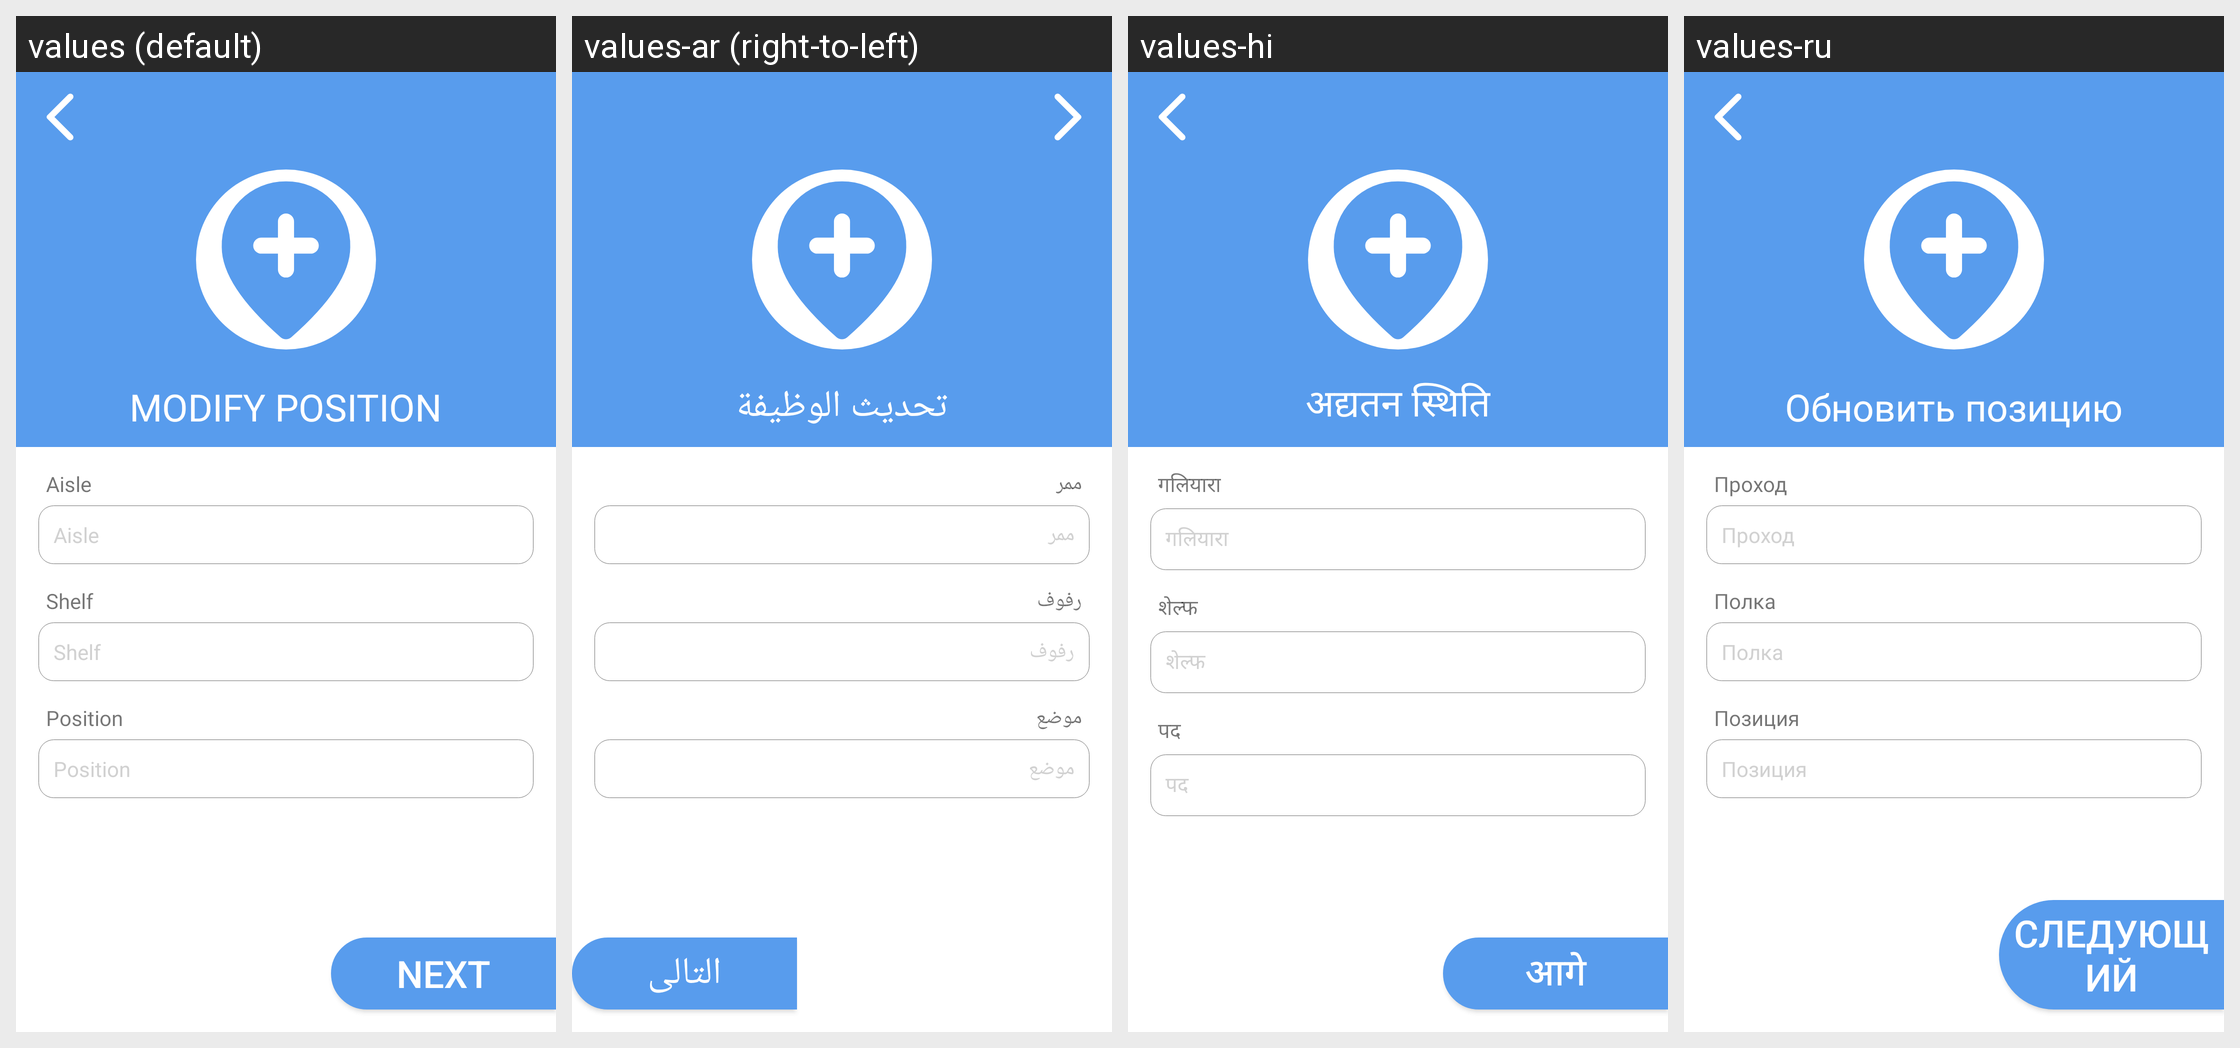

The same Android screen rendered under several of its app's locales, left to right. List the strings drawn on it with the default value and each locale's translation.
Android screen res/layout/activity_update_position.xml rendered under 4 locales, left to right: values (default), values-ar (right-to-left), values-hi, values-ru. Device: Nexus 5 (rendered at 1080×1920; each locale shown at half size, 540×960, under a caption strip naming it); theme AppTheme.
Other locales in the repository, not shown: values-da, values-de, values-es, values-fi, values-fr, values-it, values-ko, values-nl, values-no, values-pl, values-pt, values-sv, values-tr, values-uk.
Strings drawn on this screen, with the default value and each locale's value (text and hints the layout hard-codes, and strings that could not be matched under every locale, appear in the picture but are not listed):

update_position
  values: MODIFY POSITION
  values-ar: تحديث الوظيفة
  values-hi: अद्यतन स्थिति
  values-ru: Обновить позицию

isle
  values: Aisle
  values-ar: ممر
  values-hi: गलियारा
  values-ru: Проход

shelf
  values: Shelf
  values-ar: رفوف
  values-hi: शेल्फ
  values-ru: Полка

position
  values: Position
  values-ar: موضع
  values-hi: पद
  values-ru: Позиция

next
  values: NEXT
  values-ar: التالى
  values-hi: आगे
  values-ru: СЛЕДУЮЩИЙ
